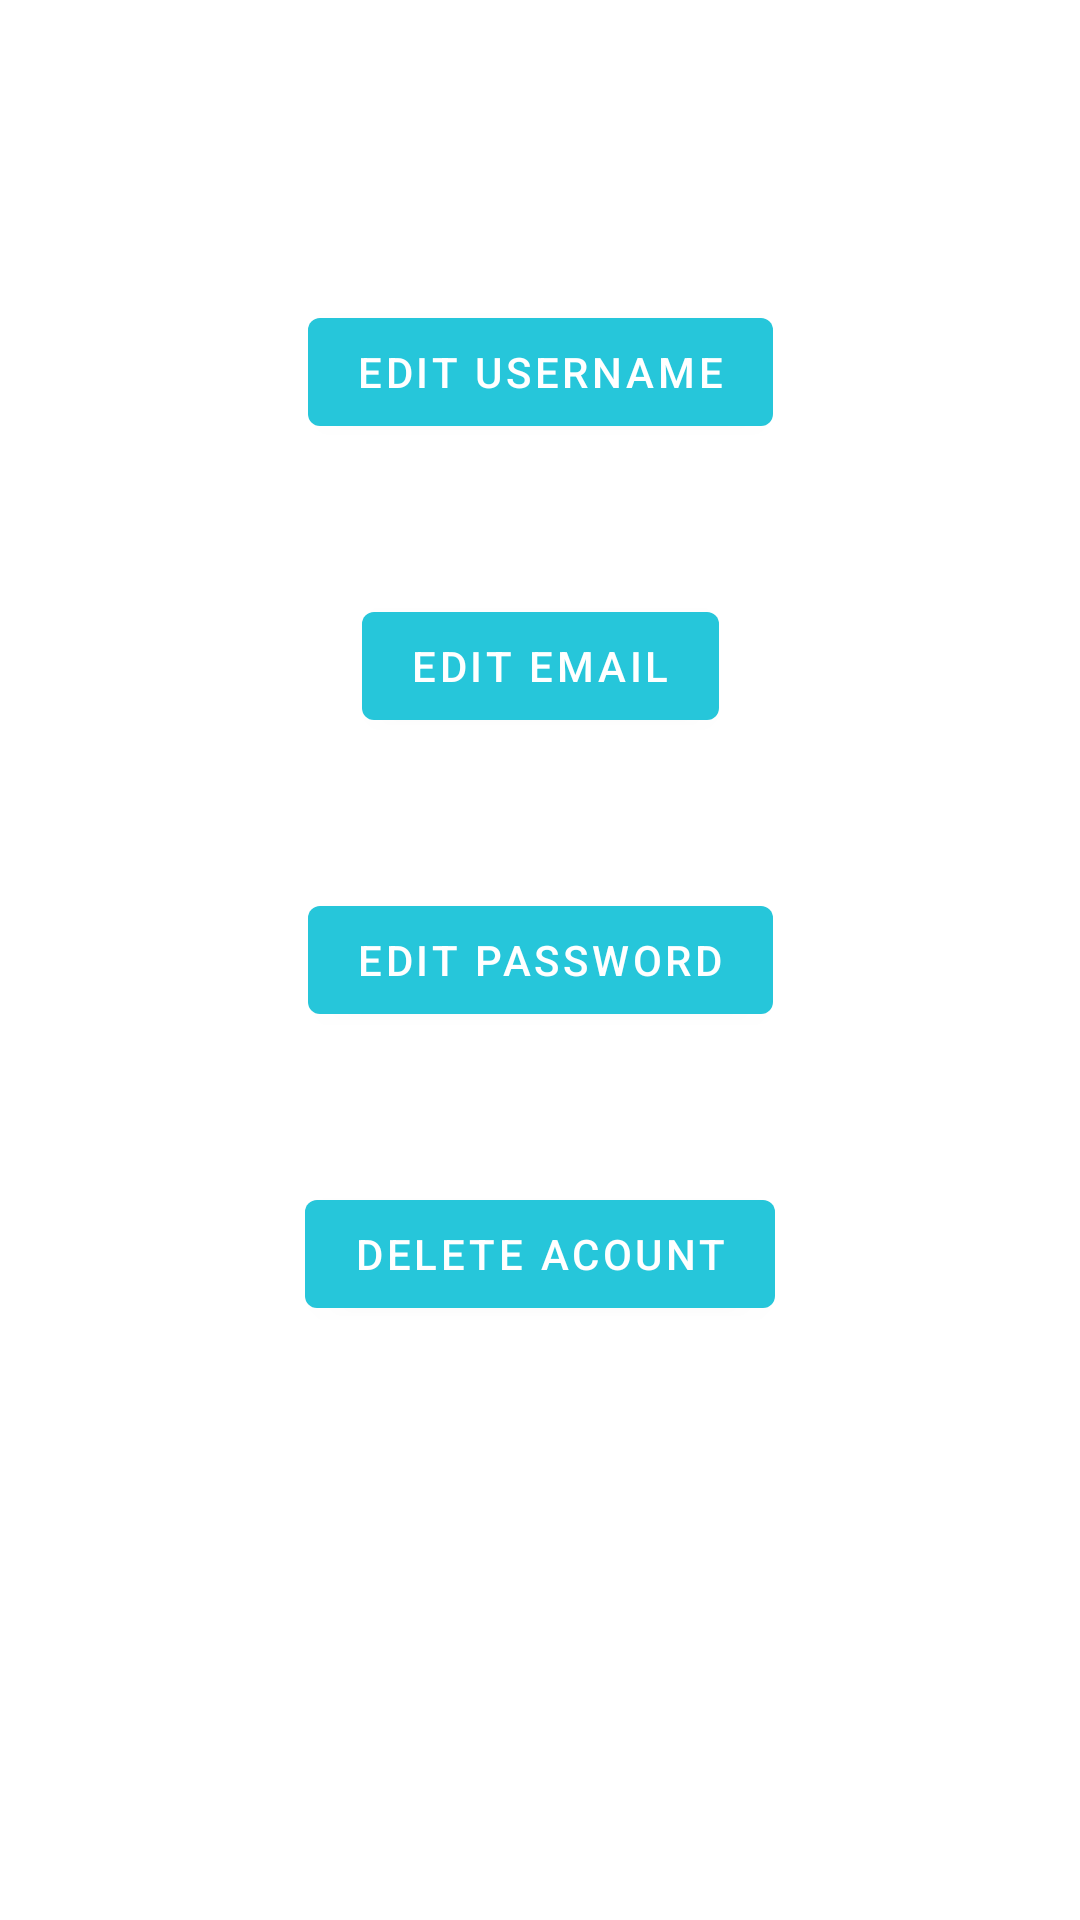

This screen was rendered from an Android layout file. Write that file and the resources it references.
<!-- AndroidManifest.xml: application theme Theme.RecipesApp -->
<!-- res/layout/fragment_settings.xml -->
<?xml version="1.0" encoding="utf-8"?>
<androidx.constraintlayout.widget.ConstraintLayout xmlns:android="http://schemas.android.com/apk/res/android"
    xmlns:tools="http://schemas.android.com/tools"
    android:layout_width="match_parent"
    android:layout_height="match_parent"
    xmlns:app="http://schemas.android.com/apk/res-auto"
    tools:context=".ui.settings.SettingsFragment">


    <Button
        android:id="@+id/edit_username_button"
        android:layout_width="wrap_content"
        android:layout_height="wrap_content"
        app:layout_constraintTop_toTopOf="parent"
        app:layout_constraintStart_toStartOf="parent"
        app:layout_constraintEnd_toEndOf="parent"
        android:layout_marginTop="100dp"
        android:text="Edit Username"/>

    <Button
        android:id="@+id/edit_email_button"
        android:layout_width="wrap_content"
        android:layout_height="wrap_content"
        app:layout_constraintTop_toBottomOf="@+id/edit_username_button"
        app:layout_constraintStart_toStartOf="parent"
        app:layout_constraintEnd_toEndOf="parent"
        android:layout_marginTop="50dp"
        android:text="Edit Email"/>

    <Button
        android:id="@+id/edit_password_button"
        android:layout_width="wrap_content"
        android:layout_height="wrap_content"
        app:layout_constraintTop_toBottomOf="@+id/edit_email_button"
        app:layout_constraintStart_toStartOf="parent"
        app:layout_constraintEnd_toEndOf="parent"
        android:layout_marginTop="50dp"
        android:text="Edit Password"/>

    <Button
        android:id="@+id/delete_user_button"
        android:layout_width="wrap_content"
        android:layout_height="wrap_content"
        app:layout_constraintTop_toBottomOf="@+id/edit_password_button"
        app:layout_constraintStart_toStartOf="parent"
        app:layout_constraintEnd_toEndOf="parent"
        android:layout_marginTop="50dp"
        android:text="Delete acount"/>


</androidx.constraintlayout.widget.ConstraintLayout>
<!-- resources referenced by this layout -->
<resources>
  <style name="Theme.RecipesApp" parent="Theme.MaterialComponents.DayNight.DarkActionBar">
          
          <item name="colorPrimary">@color/scooter</item>
          <item name="colorPrimaryVariant">@color/bondi_blue</item>
          <item name="colorOnPrimary">@color/white</item>
          
          <item name="colorSecondary">@color/french_rose</item>
          <item name="colorSecondaryVariant">@color/lipstick</item>
          <item name="colorOnSecondary">@color/white</item>
          
          <item name="android:statusBarColor" tools:targetApi="l">?attr/colorPrimaryVariant</item>
          
      </style>
  <color name="scooter">#26C6DA</color>
  <color name="bondi_blue">#0095A8</color>
  <color name="white">#FFFFFFFF</color>
  <color name="french_rose">#EC407A</color>
  <color name="lipstick">#B4004E</color>
</resources>
